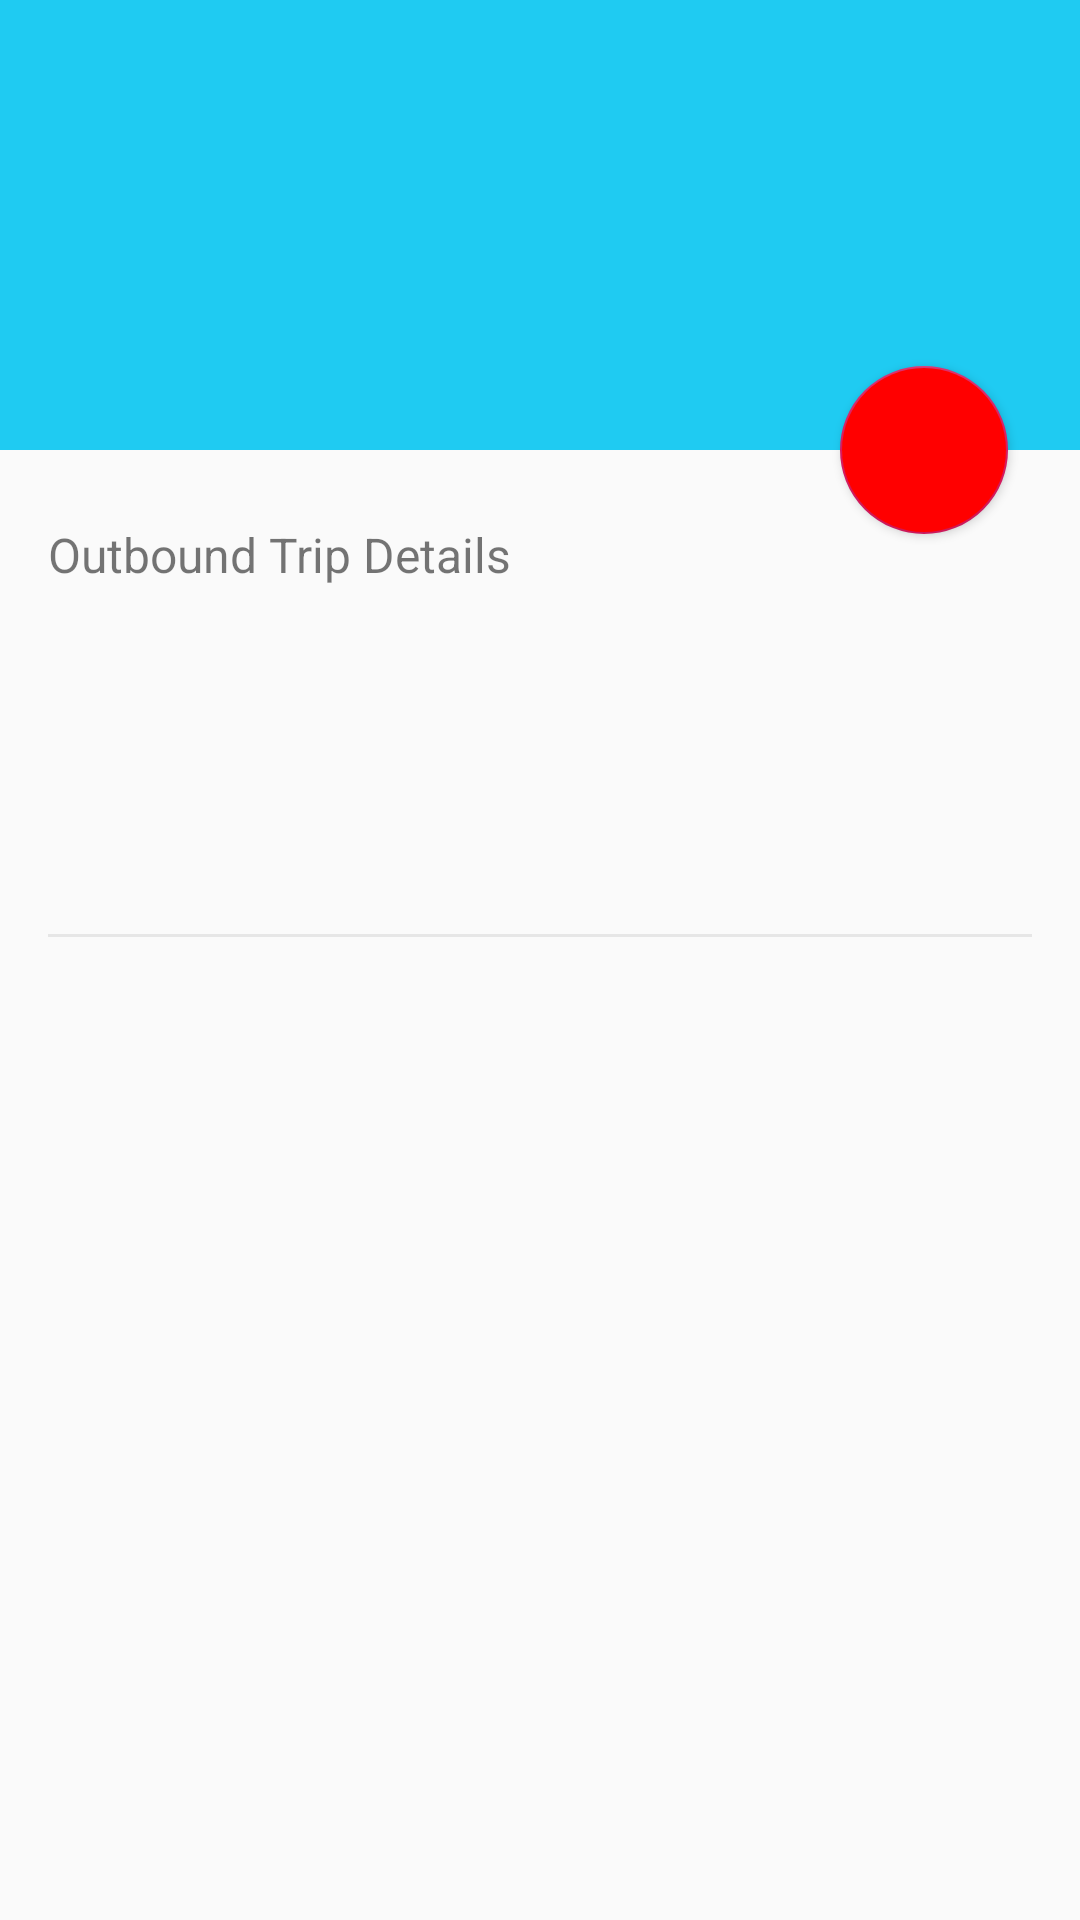

This screen was rendered from an Android layout file. Write that file and the resources it references.
<!-- AndroidManifest.xml: application theme AppTheme -->
<!-- res/layout/fragment_flight_details.xml -->
<?xml version="1.0" encoding="utf-8"?>
<androidx.coordinatorlayout.widget.CoordinatorLayout xmlns:android="http://schemas.android.com/apk/res/android"
    xmlns:app="http://schemas.android.com/apk/res-auto"
    xmlns:tools="http://schemas.android.com/tools"
    android:id="@+id/coordinatorLayout"
    android:layout_width="match_parent"
    android:layout_height="match_parent">

    <com.google.android.material.appbar.AppBarLayout
        android:id="@+id/app_bar"
        android:layout_width="match_parent"
        android:layout_height="wrap_content"
        android:fitsSystemWindows="true"
        android:theme="@style/ThemeOverlay.AppCompat.Dark.ActionBar"
        app:elevation="4dp">

        <com.google.android.material.appbar.CollapsingToolbarLayout
            android:id="@+id/collapsing_layout"
            android:layout_width="match_parent"
            android:layout_height="wrap_content"
            app:contentScrim="?attr/colorPrimary"
            app:expandedTitleMarginBottom="40dp"
            app:expandedTitleMarginEnd="40dp"
            app:expandedTitleMarginStart="40dp"
            app:expandedTitleTextAppearance="?android:attr/textAppearanceMedium"
            app:layout_scrollFlags="scroll|exitUntilCollapsed">

            <View
                android:layout_width="match_parent"
                android:layout_height="150dp"
                android:background="#FF1FCBF2"
                android:fitsSystemWindows="true"
                app:layout_collapseMode="parallax" />

            <androidx.constraintlayout.widget.ConstraintLayout
                android:id="@+id/meta_bar"
                android:layout_width="match_parent"
                android:layout_height="wrap_content"
                android:layout_gravity="center_vertical"
                android:paddingStart="16dp"
                android:paddingTop="16dp"
                android:paddingEnd="16dp">

                <TextView
                    android:id="@+id/flight_journey"
                    style="?android:attr/textAppearanceMedium"
                    android:layout_width="wrap_content"
                    android:layout_height="wrap_content"
                    android:textColor="#FFFFFFFF"
                    android:textSize="24sp"
                    app:layout_constraintStart_toStartOf="parent"
                    app:layout_constraintTop_toTopOf="parent"
                    tools:text="FROM - TO" />

                <TextView
                    android:id="@+id/flight_period"
                    style="?android:attr/textAppearanceSmall"
                    android:layout_width="wrap_content"
                    android:layout_height="wrap_content"
                    android:paddingBottom="16dp"
                    android:textColor="#FFE6F0F2"
                    android:textSize="16sp"
                    app:layout_constraintStart_toStartOf="@id/flight_journey"
                    app:layout_constraintTop_toBottomOf="@id/flight_journey"
                    tools:text="1 JAN - 31 DEC" />

                <TextView
                    android:id="@+id/flight_price"
                    style="?android:attr/textAppearanceMedium"
                    android:layout_width="wrap_content"
                    android:layout_height="wrap_content"
                    android:layout_marginEnd="16dp"
                    android:layout_marginRight="16dp"
                    android:textColor="#FFFFFFFF"
                    android:textSize="24sp"
                    app:layout_constraintEnd_toEndOf="parent"
                    app:layout_constraintTop_toTopOf="@+id/flight_journey"
                    tools:text="$539" />
            </androidx.constraintlayout.widget.ConstraintLayout>

            <androidx.appcompat.widget.Toolbar
                android:id="@+id/toolbar"
                android:layout_width="match_parent"
                android:layout_height="?attr/actionBarSize"
                app:layout_collapseMode="pin" />

        </com.google.android.material.appbar.CollapsingToolbarLayout>

    </com.google.android.material.appbar.AppBarLayout>

    <androidx.core.widget.NestedScrollView
        android:layout_width="match_parent"
        android:layout_height="wrap_content"
        app:layout_behavior="@string/appbar_scrolling_view_behavior">
        

        <androidx.constraintlayout.widget.ConstraintLayout
            android:layout_width="match_parent"
            android:layout_height="wrap_content"
            android:paddingStart="16dp"
            android:paddingLeft="16dp"
            android:paddingTop="24dp"
            android:paddingEnd="16dp"
            android:paddingRight="16dp"
            android:paddingBottom="24dp">

            <TextView
                android:id="@+id/header_flights_outbound"
                android:layout_width="wrap_content"
                android:layout_height="wrap_content"
                android:text="@string/header_flights_outbound"
                android:textSize="16sp"
                app:layout_constraintStart_toStartOf="parent"
                app:layout_constraintTop_toTopOf="parent" />

            <TextView
                android:id="@+id/from_to_airports_outbound"
                android:layout_width="wrap_content"
                android:layout_height="wrap_content"
                android:layout_marginTop="16dp"
                android:textSize="18sp"
                android:textStyle="bold"
                app:layout_constraintStart_toStartOf="parent"
                app:layout_constraintTop_toBottomOf="@+id/header_flights_outbound"
                tools:text="SIN \u2015 JFK" />

            <TextView
                android:id="@+id/day_date_outbound"
                android:layout_width="wrap_content"
                android:layout_height="wrap_content"
                android:layout_marginTop="4dp"
                android:textSize="16sp"
                app:layout_constraintStart_toStartOf="parent"
                app:layout_constraintTop_toBottomOf="@+id/from_to_airports_outbound"
                tools:text="Tuesday, October 1" />

            <TextView
                android:id="@+id/duration_direct_outbound"
                android:layout_width="wrap_content"
                android:layout_height="wrap_content"
                android:layout_marginTop="4dp"
                android:textSize="16sp"
                app:layout_constraintStart_toStartOf="parent"
                app:layout_constraintTop_toBottomOf="@+id/day_date_outbound" />
            tools:text="14h 30m, direct" />

            <androidx.recyclerview.widget.RecyclerView
                android:id="@+id/flight_routes_recyclerview_outbound"
                android:layout_width="0dp"
                android:layout_height="wrap_content"
                android:layout_marginTop="24dp"
                app:layout_constraintEnd_toEndOf="parent"
                app:layout_constraintStart_toStartOf="parent"
                app:layout_constraintTop_toBottomOf="@+id/duration_direct_outbound" />

            <View
                android:id="@+id/divider"
                android:layout_width="match_parent"
                android:layout_height="1dp"
                android:background="#E6E6E6"
                android:visibility="visible"
                app:layout_constraintEnd_toEndOf="parent"
                app:layout_constraintStart_toStartOf="parent"
                app:layout_constraintTop_toBottomOf="@id/flight_routes_recyclerview_outbound" />

            <TextView
                android:id="@+id/header_flights_inbound"
                android:layout_width="wrap_content"
                android:layout_height="wrap_content"
                android:layout_marginTop="24dp"
                android:text="@string/header_flights_inbound"
                android:textSize="16sp"
                android:visibility="gone"
                app:layout_constraintStart_toStartOf="parent"
                app:layout_constraintTop_toBottomOf="@id/divider" />

            <TextView
                android:id="@+id/from_to_airports_inbound"
                android:layout_width="wrap_content"
                android:layout_height="wrap_content"
                android:layout_marginTop="16dp"
                android:textSize="18sp"
                android:textStyle="bold"
                android:visibility="gone"
                app:layout_constraintStart_toStartOf="parent"
                app:layout_constraintTop_toBottomOf="@+id/header_flights_inbound"
                tools:text="JFK - SIN" />

            <TextView
                android:id="@+id/day_date_inbound"
                android:layout_width="wrap_content"
                android:layout_height="wrap_content"
                android:layout_marginTop="4dp"
                android:textSize="16sp"
                android:visibility="gone"
                app:layout_constraintStart_toStartOf="parent"
                app:layout_constraintTop_toBottomOf="@+id/from_to_airports_inbound"
                tools:text="Thursday, October 31" />

            <TextView
                android:id="@+id/duration_direct_inbound"
                android:layout_width="wrap_content"
                android:layout_height="wrap_content"
                android:layout_marginTop="4dp"
                android:textSize="16sp"
                android:visibility="gone"
                app:layout_constraintStart_toStartOf="parent"
                app:layout_constraintTop_toBottomOf="@+id/day_date_inbound"
                tools:text="14h 30m, direct" />

            <androidx.recyclerview.widget.RecyclerView
                android:id="@+id/flight_routes_recyclerview_inbound"
                android:layout_width="0dp"
                android:layout_height="wrap_content"
                android:layout_marginTop="24dp"
                android:layout_marginBottom="32dp"
                android:visibility="gone"
                app:layout_constraintBottom_toBottomOf="parent"
                app:layout_constraintEnd_toEndOf="parent"
                app:layout_constraintStart_toStartOf="parent"
                app:layout_constraintTop_toBottomOf="@+id/duration_direct_inbound" />

        </androidx.constraintlayout.widget.ConstraintLayout>
    </androidx.core.widget.NestedScrollView>

    <com.google.android.material.floatingactionbutton.FloatingActionButton
        android:id="@+id/save_fab"
        android:layout_width="wrap_content"
        android:layout_height="wrap_content"
        android:layout_marginEnd="24dp"
        android:layout_marginRight="24dp"
        android:backgroundTint="#FF0000"
        android:contentDescription="@string/add_fab_content_desc"
        app:elevation="2dp"
        app:fabSize="normal"
        app:layout_anchor="@id/app_bar"
        app:layout_anchorGravity="bottom|end"
        app:pressedTranslationZ="6dp"
        app:srcCompat="@drawable/ic_add" />

</androidx.coordinatorlayout.widget.CoordinatorLayout>
<!-- resources referenced by this layout -->
<resources>
  <string name="add_fab_content_desc">Add</string>
  <string name="header_flights_inbound">Inbound Trip Details</string>
  <string name="header_flights_outbound">Outbound Trip Details</string>
  <style name="AppTheme" parent="Theme.AppCompat.Light.NoActionBar">
          
          <item name="colorPrimary">@color/colorPrimary</item>
          <item name="colorPrimaryDark">@color/colorPrimaryDark</item>
          <item name="colorAccent">@color/colorAccent</item>
          <item name="buttonStyle">@style/MyButton</item>
      </style>
  <color name="colorPrimary">#1FCBF2</color>
  <color name="colorPrimaryDark">#0086c3</color>
  <color name="colorAccent">#D81B60</color>
  <style name="MyButton" parent="Widget.AppCompat.Button">
          <item name="android:textAllCaps">false</item>
      </style>
</resources>
